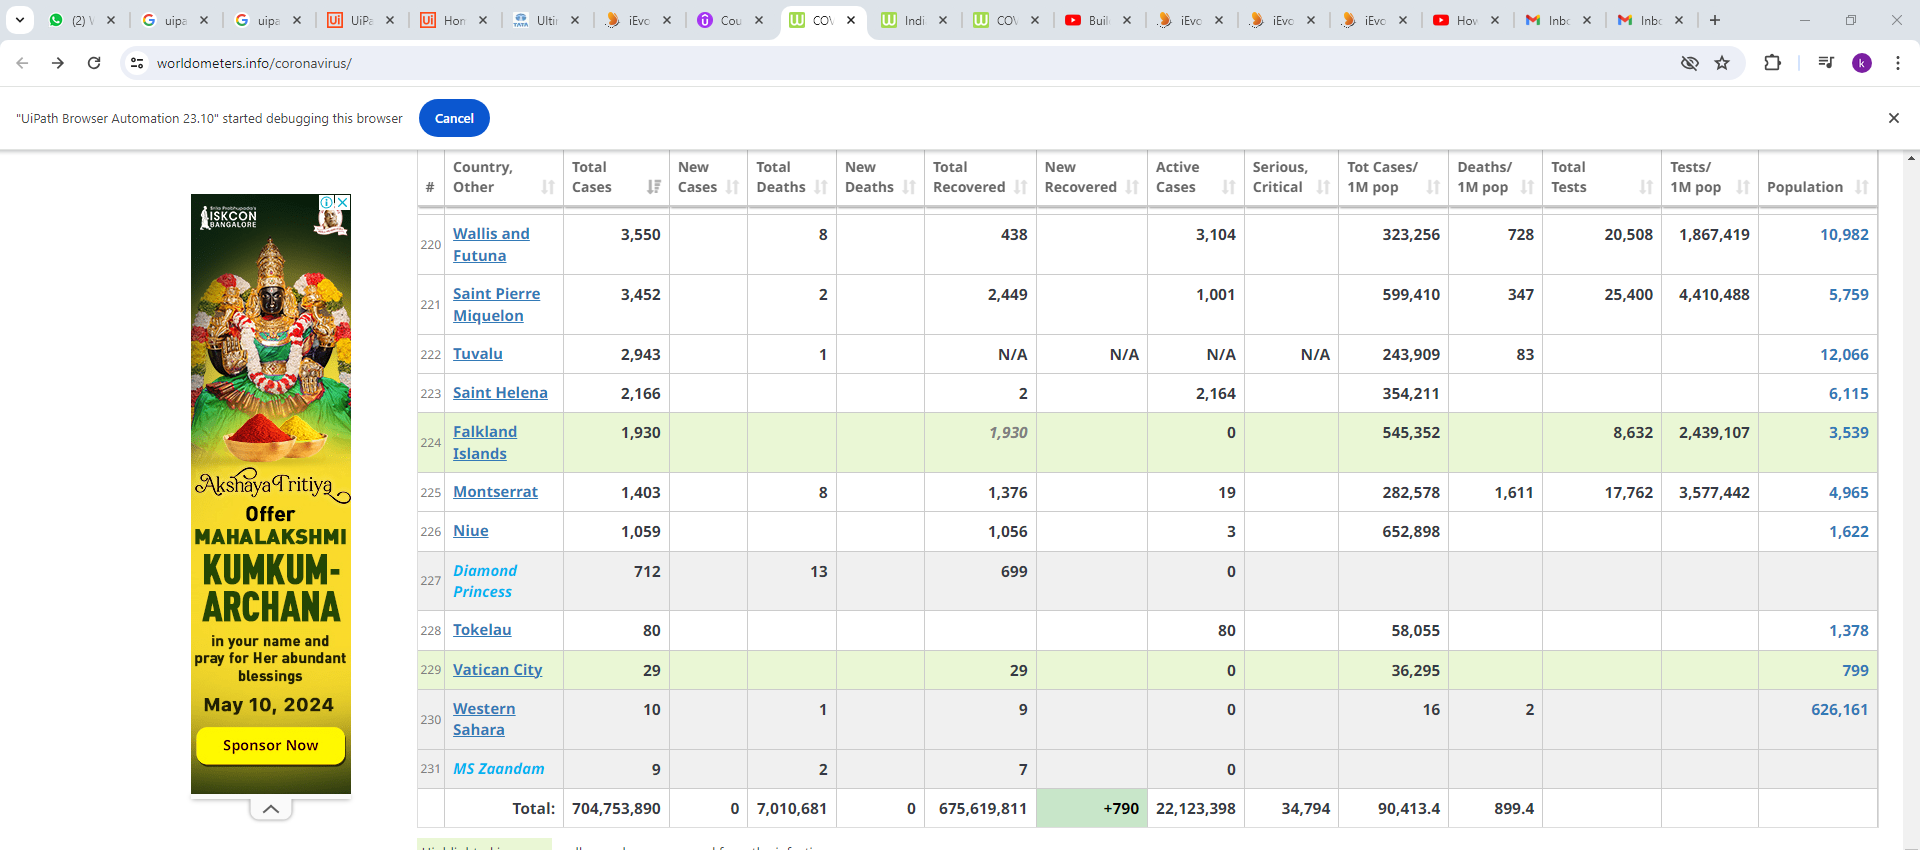
Workflow: Main

Step 1 [try]: get-text from the table 'main_table_countries_today' in window 'COVID - Coronavirus Statistics - Worldometer' (chrome.exe)
